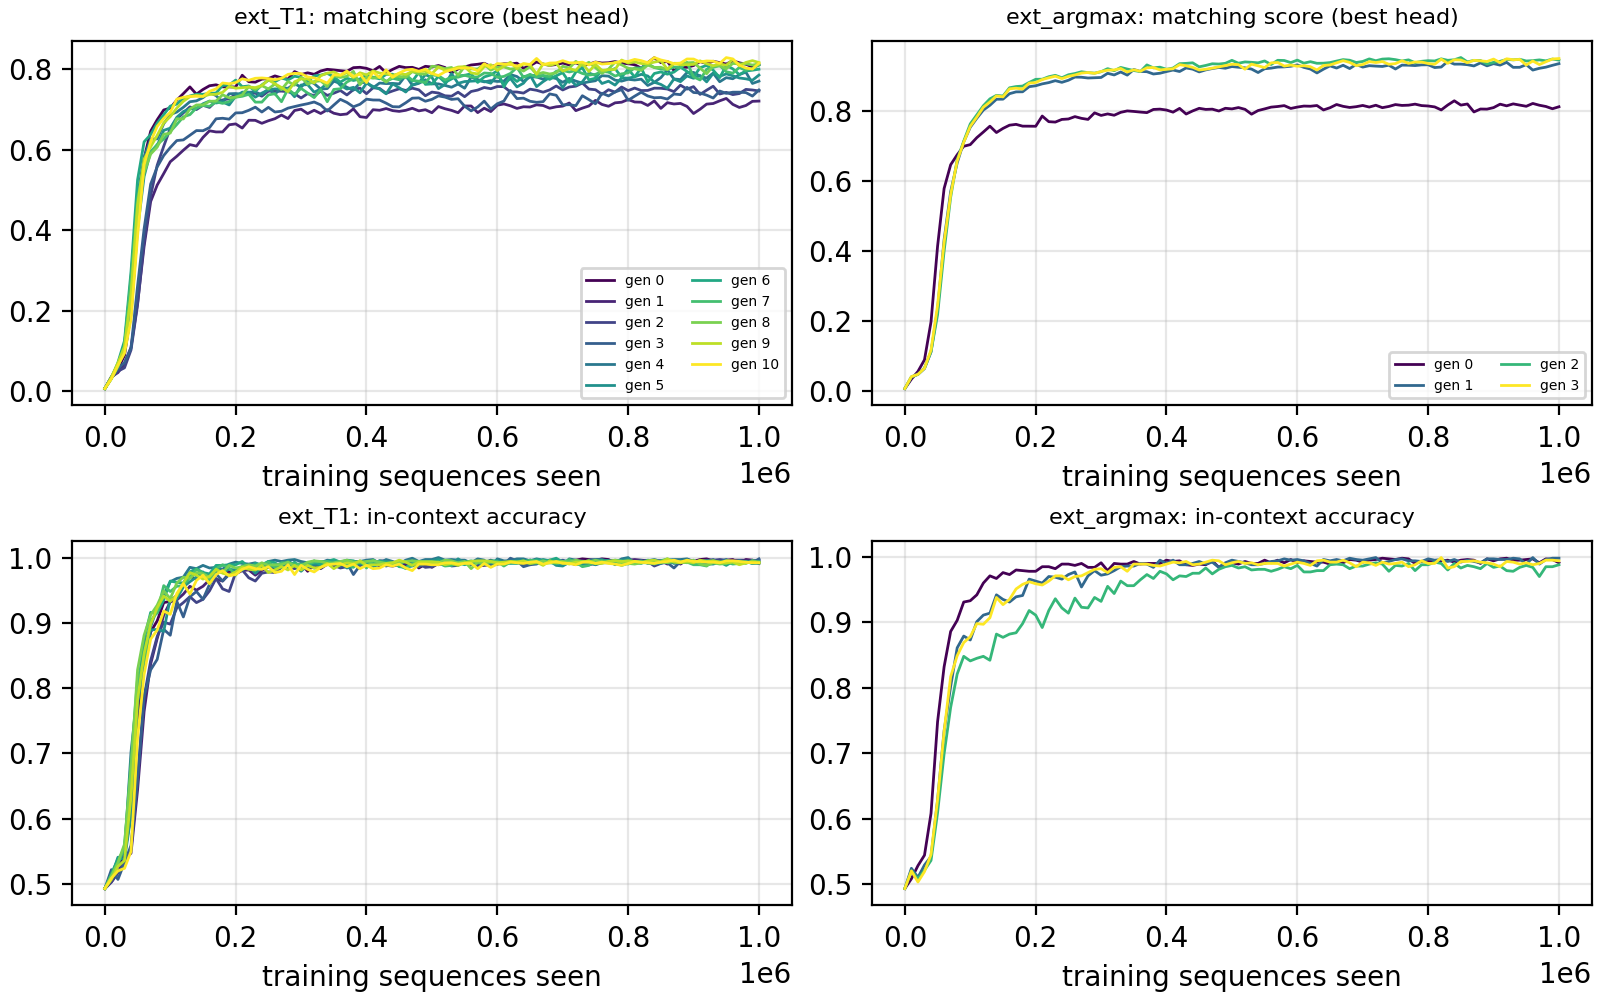

The data file committed next to this chart (first rows):
acc, in_context_acc, loss, use_context_prob, next_label_acc, next_label_in_context_acc, next_label_loss, next_label_use_context_prob, symbol_repeat_share, symbol_use_context_prob, matching_g0IH, induction_g0IH, exemplar_attn_g0IH, prev_token_g0PT, prev_token_g0PTset, matching_max, ind_head_best, prev_token_max, pt_head_best, n_strong_IH, next_matching_g0IH, next_matching_max, run, gen
0.229, 0.493, 2.092, 0.3953, 0.225, 0.502, 2.094, 0.3898, 0.507, 0.03745, -0.0001337, 0.1544, 0.2636, 0.3065, 0.3129, 0.006442, 1:5, 0.4133, 0:2, 0, 0.01749, 0.01749, ext_T1, 0
0.499, 0.508, 1.253, 0.7021, 0.527, 0.537, 1.252, 0.6832, 0.5601, 0.08789, 0.0333, 0.3772, 0.09239, 0.3255, 0.3456, 0.0333, 1:2, 0.4178, 0:4, 0, 0.03771, 0.04782, ext_T1, 0
0.524, 0.528, 1.17, 0.7531, 0.522, 0.527, 1.17, 0.7402, 0.6519, 0.2708, 0.05531, 0.3555, 0.1065, 0.3966, 0.4384, 0.05531, 1:2, 0.4798, 0:4, 0, 0.05806, 0.05806, ext_T1, 0
0.544, 0.544, 1.078, 0.7954, 0.533, 0.536, 1.123, 0.7789, 0.6918, 0.4213, 0.08864, 0.3809, 0.1054, 0.4154, 0.4739, 0.08864, 1:2, 0.5205, 0:5, 0, 0.08564, 0.08842, ext_T1, 0
0.607, 0.608, 0.94, 0.8172, 0.573, 0.573, 0.9803, 0.8044, 0.7199, 0.5087, 0.1971, 0.4794, 0.08646, 0.4525, 0.499, 0.1971, 1:2, 0.5638, 0:5, 0, 0.1802, 0.1802, ext_T1, 0
0.748, 0.748, 0.6214, 0.9017, 0.715, 0.716, 0.6711, 0.8863, 0.7392, 0.5463, 0.4131, 0.6399, 0.05892, 0.507, 0.5413, 0.4131, 1:2, 0.6201, 0:5, 0, 0.3973, 0.3973, ext_T1, 0
0.832, 0.832, 0.4216, 0.9634, 0.828, 0.828, 0.4288, 0.9546, 0.7239, 0.5737, 0.5779, 0.752, 0.03572, 0.5513, 0.5666, 0.5779, 1:2, 0.6586, 0:5, 1, 0.5679, 0.5679, ext_T1, 0
0.885, 0.886, 0.3262, 0.9795, 0.848, 0.848, 0.3795, 0.9736, 0.7079, 0.6373, 0.6458, 0.8001, 0.02275, 0.5199, 0.5759, 0.6458, 1:2, 0.6805, 0:5, 2, 0.6379, 0.6379, ext_T1, 0
0.902, 0.903, 0.2797, 0.9878, 0.893, 0.893, 0.2914, 0.9845, 0.6785, 0.6822, 0.6743, 0.8208, 0.01654, 0.558, 0.5837, 0.6743, 1:2, 0.6799, 0:5, 2, 0.6687, 0.6687, ext_T1, 0
0.931, 0.931, 0.2137, 0.9923, 0.919, 0.919, 0.2362, 0.9882, 0.648, 0.7086, 0.6987, 0.8296, 0.02125, 0.5196, 0.5651, 0.6987, 1:2, 0.6571, 0:5, 2, 0.6916, 0.6916, ext_T1, 0
0.932, 0.933, 0.2015, 0.9956, 0.934, 0.934, 0.2118, 0.9944, 0.6363, 0.7577, 0.7033, 0.8351, 0.0177, 0.5376, 0.5678, 0.7033, 1:2, 0.6484, 0:5, 2, 0.7001, 0.7001, ext_T1, 0
0.941, 0.942, 0.1729, 0.997, 0.958, 0.958, 0.1518, 0.996, 0.6084, 0.7854, 0.7233, 0.8475, 0.0151, 0.5517, 0.5767, 0.7233, 1:2, 0.6473, 0:5, 3, 0.7234, 0.7234, ext_T1, 0
0.96, 0.96, 0.1398, 0.9986, 0.96, 0.96, 0.1401, 0.9979, 0.6, 0.8055, 0.7393, 0.8612, 0.00892, 0.5827, 0.5833, 0.7393, 1:2, 0.6479, 0:5, 2, 0.7374, 0.7374, ext_T1, 0
0.971, 0.971, 0.1135, 0.9988, 0.977, 0.977, 0.1122, 0.998, 0.5843, 0.8339, 0.756, 0.8682, 0.01099, 0.5617, 0.5873, 0.756, 1:2, 0.6618, 0:5, 3, 0.7529, 0.7529, ext_T1, 0
0.967, 0.967, 0.1148, 0.9994, 0.981, 0.981, 0.1017, 0.999, 0.5816, 0.8461, 0.7379, 0.8577, 0.01235, 0.5904, 0.577, 0.7379, 1:2, 0.6356, 0:5, 3, 0.7386, 0.7386, ext_T1, 0
0.976, 0.976, 0.1038, 0.9994, 0.975, 0.975, 0.09601, 0.999, 0.5758, 0.8548, 0.7496, 0.8642, 0.01127, 0.5673, 0.5843, 0.7496, 1:2, 0.6656, 0:5, 3, 0.7515, 0.7515, ext_T1, 0
0.973, 0.973, 0.09592, 0.9996, 0.983, 0.983, 0.08065, 0.9994, 0.5645, 0.8748, 0.7589, 0.8708, 0.00891, 0.5544, 0.584, 0.7589, 1:2, 0.6638, 0:5, 3, 0.7554, 0.7554, ext_T1, 0
0.98, 0.98, 0.08566, 0.9996, 0.986, 0.986, 0.07545, 0.9994, 0.5591, 0.8814, 0.7612, 0.8736, 0.007381, 0.5564, 0.582, 0.7612, 1:2, 0.6437, 0:5, 3, 0.7644, 0.7644, ext_T1, 0
0.979, 0.979, 0.08023, 0.9998, 0.989, 0.989, 0.06344, 0.9996, 0.5606, 0.8927, 0.7561, 0.8716, 0.006777, 0.5668, 0.5749, 0.7561, 1:2, 0.6244, 0:5, 3, 0.7565, 0.7565, ext_T1, 0
0.978, 0.978, 0.08467, 0.9998, 0.982, 0.982, 0.0771, 0.9997, 0.5641, 0.8884, 0.756, 0.8715, 0.006792, 0.5652, 0.5795, 0.756, 1:2, 0.6353, 0:5, 3, 0.7615, 0.7615, ext_T1, 0
0.978, 0.978, 0.0746, 0.9998, 0.982, 0.982, 0.07217, 0.9997, 0.5576, 0.9017, 0.7557, 0.8703, 0.007961, 0.5261, 0.5699, 0.7557, 1:2, 0.6269, 0:5, 3, 0.757, 0.757, ext_T1, 0
0.985, 0.985, 0.0639, 0.9998, 0.987, 0.987, 0.05598, 0.9998, 0.5478, 0.9102, 0.785, 0.8879, 0.004764, 0.5542, 0.5855, 0.785, 1:2, 0.6592, 0:5, 3, 0.7859, 0.7859, ext_T1, 0
0.985, 0.985, 0.06116, 0.9999, 0.994, 0.994, 0.05214, 0.9998, 0.548, 0.9139, 0.7689, 0.8755, 0.009521, 0.584, 0.5864, 0.7689, 1:2, 0.6569, 0:5, 3, 0.7688, 0.7688, ext_T1, 0
0.982, 0.982, 0.06554, 0.9999, 0.986, 0.986, 0.05599, 0.9998, 0.5592, 0.9134, 0.7677, 0.8756, 0.009031, 0.5143, 0.5751, 0.7677, 1:2, 0.6595, 0:5, 3, 0.7671, 0.7671, ext_T1, 0
0.989, 0.989, 0.04953, 0.9999, 0.995, 0.995, 0.04148, 0.9998, 0.5579, 0.9275, 0.7753, 0.8792, 0.008829, 0.5572, 0.5797, 0.7753, 1:2, 0.6419, 0:5, 3, 0.7716, 0.7716, ext_T1, 0
0.989, 0.989, 0.04801, 0.9999, 0.997, 0.997, 0.03718, 0.9999, 0.5439, 0.9268, 0.7766, 0.8795, 0.009682, 0.5623, 0.5721, 0.7766, 1:2, 0.6324, 0:5, 3, 0.7738, 0.7738, ext_T1, 0
0.987, 0.987, 0.049, 1, 0.998, 0.998, 0.0353, 0.9999, 0.5477, 0.9221, 0.7833, 0.8847, 0.007633, 0.617, 0.5967, 0.7833, 1:2, 0.647, 0:5, 3, 0.7812, 0.7812, ext_T1, 0
0.99, 0.99, 0.04888, 1, 0.994, 0.994, 0.0358, 0.9999, 0.5414, 0.9281, 0.7784, 0.8817, 0.008439, 0.5727, 0.5825, 0.7784, 1:2, 0.6489, 0:5, 3, 0.7775, 0.7775, ext_T1, 0
0.984, 0.984, 0.0512, 1, 0.993, 0.993, 0.03662, 0.9999, 0.54, 0.9356, 0.7754, 0.8803, 0.008339, 0.5638, 0.5771, 0.7754, 1:2, 0.6296, 0:5, 3, 0.7773, 0.7773, ext_T1, 0
0.984, 0.984, 0.04439, 1, 0.995, 0.995, 0.03173, 0.9999, 0.5472, 0.939, 0.7941, 0.8923, 0.005018, 0.5682, 0.5788, 0.7941, 1:2, 0.6494, 0:5, 3, 0.7933, 0.7933, ext_T1, 0
0.991, 0.991, 0.04249, 1, 0.996, 0.996, 0.0318, 1, 0.5409, 0.942, 0.7868, 0.8871, 0.00654, 0.5719, 0.5781, 0.7868, 1:2, 0.6073, 0:5, 3, 0.7847, 0.7847, ext_T1, 0
0.979, 0.979, 0.05355, 1, 0.991, 0.991, 0.03502, 1, 0.5352, 0.9426, 0.791, 0.8907, 0.005587, 0.5806, 0.5821, 0.791, 1:2, 0.6385, 0:5, 3, 0.7927, 0.7927, ext_T1, 0
0.99, 0.99, 0.04532, 1, 0.998, 0.998, 0.02622, 0.9999, 0.5292, 0.9415, 0.7873, 0.8862, 0.008374, 0.5748, 0.5683, 0.7873, 1:2, 0.613, 0:5, 3, 0.7892, 0.7892, ext_T1, 0
0.989, 0.989, 0.03803, 1, 0.996, 0.996, 0.02595, 1, 0.5425, 0.9463, 0.7956, 0.8931, 0.005025, 0.5422, 0.5807, 0.7956, 1:2, 0.6458, 0:5, 3, 0.797, 0.797, ext_T1, 0
0.989, 0.989, 0.03776, 1, 1.0, 1.0, 0.02413, 1, 0.5317, 0.9493, 0.7996, 0.8949, 0.005578, 0.5653, 0.5861, 0.7996, 1:2, 0.6514, 0:5, 3, 0.7994, 0.7994, ext_T1, 0
0.993, 0.993, 0.03423, 1, 0.997, 0.997, 0.02573, 1, 0.5304, 0.9519, 0.7981, 0.8916, 0.008575, 0.5366, 0.5789, 0.7981, 1:2, 0.6516, 0:5, 3, 0.7931, 0.7931, ext_T1, 0
0.989, 0.989, 0.03513, 1, 0.997, 0.997, 0.02395, 1, 0.5349, 0.9545, 0.7963, 0.8914, 0.007703, 0.5632, 0.5746, 0.7963, 1:2, 0.6372, 0:5, 3, 0.79, 0.79, ext_T1, 0
0.99, 0.99, 0.03417, 1, 0.998, 0.998, 0.02368, 1, 0.5429, 0.953, 0.7947, 0.8898, 0.00831, 0.5769, 0.5792, 0.7947, 1:2, 0.6269, 0:5, 3, 0.7866, 0.7866, ext_T1, 0
0.99, 0.99, 0.03074, 1, 0.996, 0.996, 0.02214, 1, 0.5408, 0.9523, 0.8038, 0.8936, 0.009653, 0.5963, 0.5908, 0.8038, 1:2, 0.6628, 0:5, 3, 0.801, 0.801, ext_T1, 0
0.99, 0.99, 0.03419, 1, 0.996, 0.996, 0.02323, 1, 0.5466, 0.9539, 0.8047, 0.8951, 0.007997, 0.5495, 0.5785, 0.8047, 1:2, 0.6329, 0:5, 3, 0.799, 0.799, ext_T1, 0
0.995, 0.995, 0.02689, 1, 1.0, 1.0, 0.0208, 1, 0.5374, 0.9552, 0.8021, 0.8914, 0.01138, 0.5591, 0.5811, 0.8021, 1:2, 0.6522, 0:5, 3, 0.7962, 0.7962, ext_T1, 0
0.993, 0.993, 0.03115, 1, 0.998, 0.998, 0.02086, 1, 0.5306, 0.9577, 0.7961, 0.8903, 0.009562, 0.5675, 0.5727, 0.7961, 1:2, 0.6162, 0:5, 3, 0.7917, 0.7917, ext_T1, 0
0.994, 0.994, 0.025, 1, 0.997, 0.997, 0.01969, 1, 0.532, 0.9571, 0.8069, 0.8981, 0.006301, 0.5656, 0.5791, 0.8069, 1:2, 0.6071, 0:5, 3, 0.8048, 0.8048, ext_T1, 0
0.988, 0.988, 0.03444, 1, 0.996, 0.996, 0.0215, 1, 0.527, 0.9569, 0.7907, 0.8876, 0.008987, 0.5392, 0.5585, 0.7907, 1:2, 0.6194, 0:5, 3, 0.7866, 0.7866, ext_T1, 0
0.987, 0.987, 0.03579, 1, 0.996, 0.996, 0.02059, 1, 0.5349, 0.9613, 0.7996, 0.892, 0.008844, 0.5474, 0.5726, 0.7996, 1:2, 0.6302, 0:5, 3, 0.7931, 0.7931, ext_T1, 0
0.989, 0.989, 0.03148, 1, 0.997, 0.997, 0.02073, 1, 0.5276, 0.9624, 0.807, 0.8966, 0.007852, 0.5723, 0.5763, 0.807, 1:2, 0.6172, 0:5, 3, 0.8021, 0.8021, ext_T1, 0
0.988, 0.988, 0.03729, 1, 0.996, 0.996, 0.02157, 1, 0.5392, 0.9616, 0.8039, 0.8957, 0.007165, 0.5488, 0.5673, 0.8039, 1:2, 0.5995, 0:5, 3, 0.7991, 0.7991, ext_T1, 0
0.994, 0.994, 0.02885, 1, 0.993, 0.993, 0.02536, 1, 0.5326, 0.9616, 0.8046, 0.8954, 0.007968, 0.5605, 0.5755, 0.8046, 1:2, 0.6269, 0:5, 3, 0.8014, 0.8014, ext_T1, 0
0.984, 0.984, 0.04149, 1, 0.992, 0.992, 0.0261, 1, 0.5265, 0.9631, 0.7994, 0.8927, 0.00828, 0.5784, 0.5799, 0.7994, 1:2, 0.6291, 0:5, 3, 0.7969, 0.7969, ext_T1, 0
0.99, 0.99, 0.02947, 1, 0.99, 0.99, 0.02398, 1, 0.5286, 0.9639, 0.8072, 0.8981, 0.006414, 0.5687, 0.5772, 0.8072, 1:2, 0.6145, 0:5, 3, 0.8018, 0.8018, ext_T1, 0
0.991, 0.991, 0.02778, 1, 0.998, 0.998, 0.01838, 1, 0.517, 0.9638, 0.8054, 0.895, 0.009383, 0.5896, 0.573, 0.8054, 1:2, 0.604, 0:5, 3, 0.8022, 0.8022, ext_T1, 0
0.989, 0.989, 0.03047, 1, 0.994, 0.994, 0.02385, 1, 0.5234, 0.9647, 0.8092, 0.8994, 0.006197, 0.594, 0.5802, 0.8092, 1:2, 0.62, 0:5, 3, 0.8046, 0.8046, ext_T1, 0
0.993, 0.993, 0.02162, 1, 0.996, 0.996, 0.01654, 1, 0.5371, 0.9642, 0.8042, 0.8949, 0.008219, 0.565, 0.5757, 0.8042, 1:2, 0.6149, 0:5, 3, 0.8014, 0.8014, ext_T1, 0
0.99, 0.99, 0.02913, 1, 0.994, 0.994, 0.02237, 1, 0.5313, 0.9671, 0.7903, 0.8834, 0.01299, 0.5665, 0.5711, 0.7903, 1:2, 0.6291, 0:5, 3, 0.7865, 0.7865, ext_T1, 0
0.99, 0.99, 0.03044, 1, 0.994, 0.994, 0.02358, 1, 0.5321, 0.9683, 0.8007, 0.8906, 0.01087, 0.5647, 0.5703, 0.8007, 1:2, 0.6178, 0:5, 3, 0.7957, 0.7957, ext_T1, 0
0.995, 0.995, 0.02454, 1, 0.994, 0.994, 0.02124, 1, 0.5193, 0.9648, 0.8054, 0.8945, 0.009564, 0.5864, 0.5894, 0.8054, 1:2, 0.6297, 0:5, 3, 0.7991, 0.7991, ext_T1, 0
0.991, 0.991, 0.02026, 1, 0.995, 0.995, 0.01842, 1, 0.5244, 0.9652, 0.8105, 0.8956, 0.01136, 0.6077, 0.5885, 0.8105, 1:2, 0.6206, 0:5, 3, 0.8061, 0.8061, ext_T1, 0
0.995, 0.995, 0.02226, 1, 0.996, 0.996, 0.01422, 1, 0.5201, 0.9654, 0.8122, 0.8992, 0.008297, 0.5607, 0.5809, 0.8122, 1:2, 0.6383, 0:5, 3, 0.806, 0.806, ext_T1, 0
0.991, 0.991, 0.02725, 1, 0.993, 0.993, 0.01917, 1, 0.5156, 0.9698, 0.8147, 0.9015, 0.007457, 0.5658, 0.5774, 0.8147, 1:2, 0.6158, 0:5, 3, 0.8119, 0.8119, ext_T1, 0
0.996, 0.996, 0.0198, 1, 0.997, 0.997, 0.01663, 1, 0.5269, 0.9693, 0.8067, 0.895, 0.009748, 0.5478, 0.566, 0.8067, 1:2, 0.6053, 0:5, 3, 0.798, 0.798, ext_T1, 0
... 1,455 more rows
